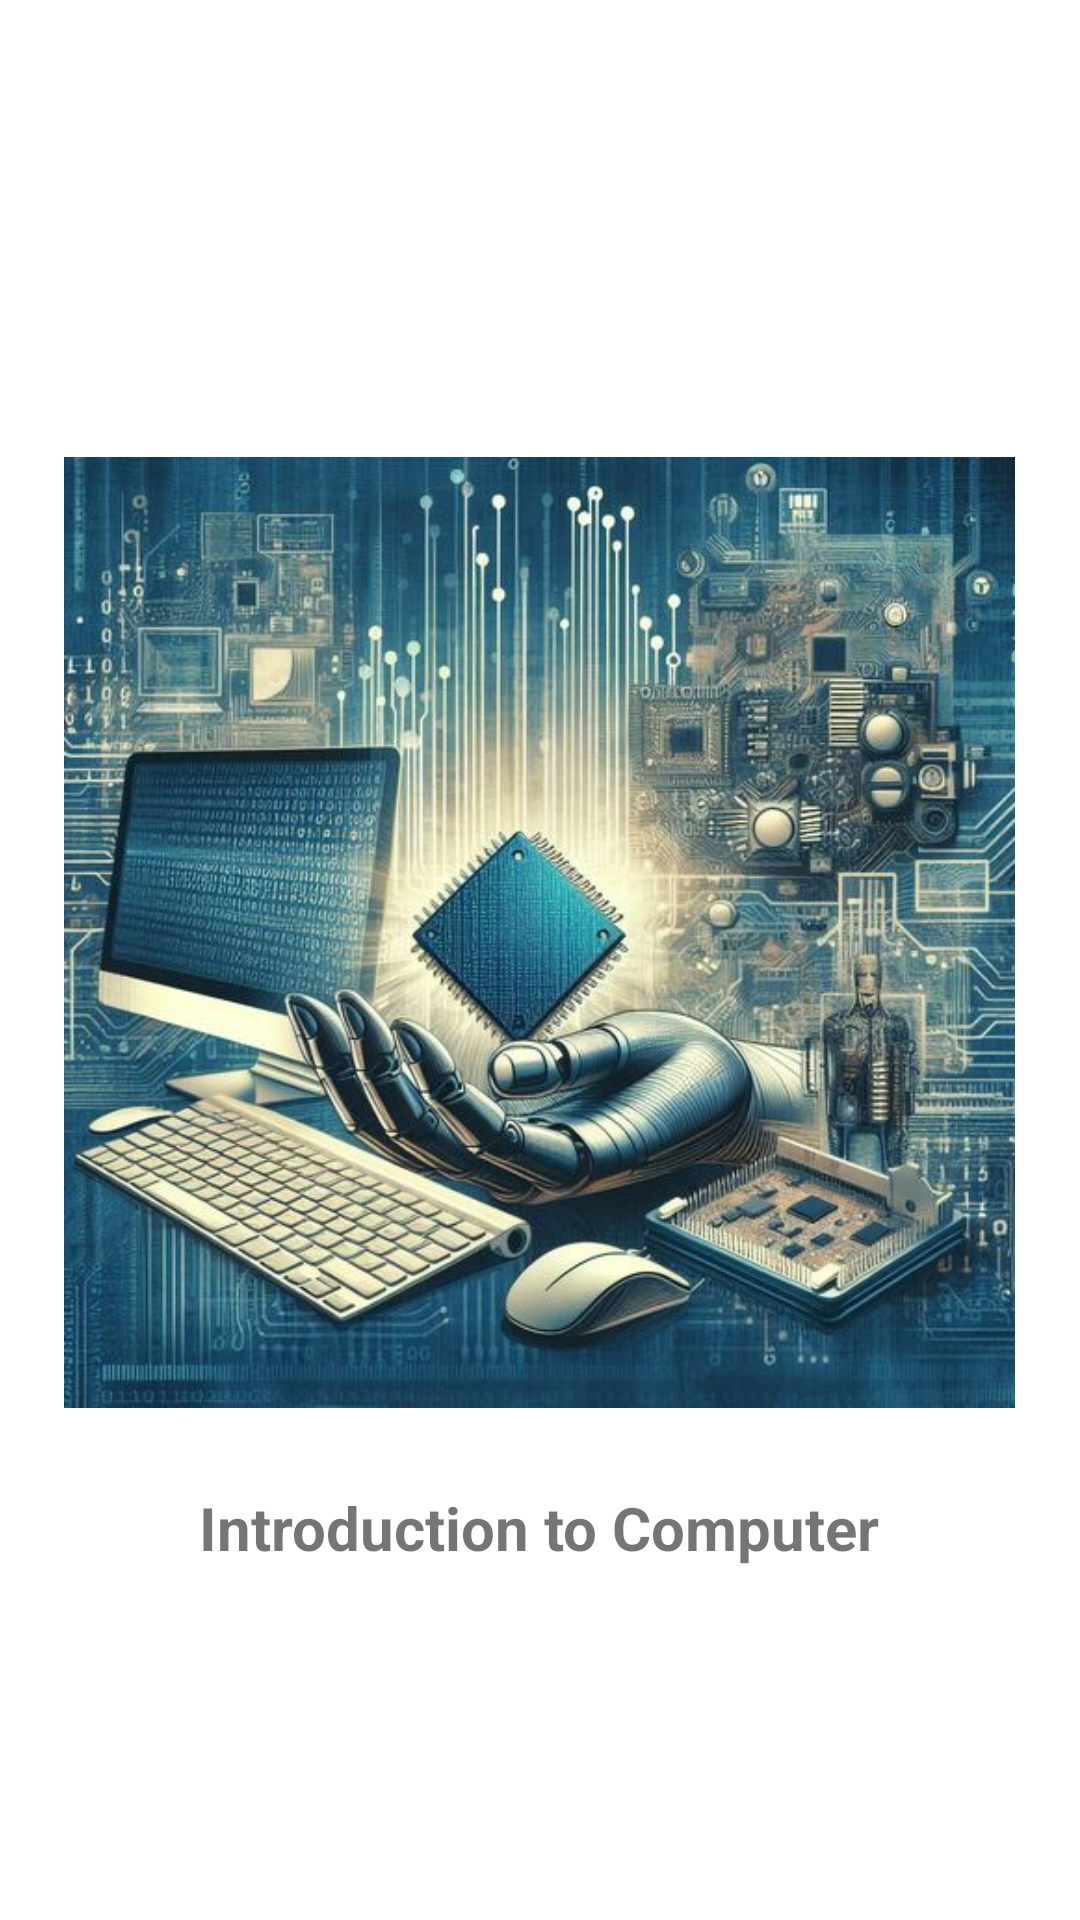

Produce the Android XML layout that renders to this screen, including the resource entries it uses.
<!-- AndroidManifest.xml: application theme Theme.Computer -->
<!-- res/layout/activity_splashscreen.xml -->
<?xml version="1.0" encoding="utf-8"?>
<androidx.constraintlayout.widget.ConstraintLayout xmlns:android="http://schemas.android.com/apk/res/android"
    xmlns:app="http://schemas.android.com/apk/res-auto"
    xmlns:tools="http://schemas.android.com/tools"
    android:layout_width="match_parent"
    android:layout_height="match_parent"
    tools:context=".SplashScreenActivity">

    <ImageView
        android:id="@+id/imageView5"
        android:layout_width="317dp"
        android:layout_height="354dp"
        android:src="@drawable/logo"
        app:layout_constraintBottom_toBottomOf="parent"
        app:layout_constraintEnd_toEndOf="parent"
        app:layout_constraintHorizontal_bias="0.498"
        app:layout_constraintStart_toStartOf="parent"
        app:layout_constraintTop_toTopOf="parent"
        app:layout_constraintVertical_bias="0.467" />

    <TextView
        android:id="@+id/textView4"
        android:layout_width="wrap_content"
        android:layout_height="wrap_content"
        android:layout_marginTop="8dp"
        android:text="Introduction to Computer"
        android:textSize="20sp"
        android:textStyle="bold"
        app:layout_constraintEnd_toEndOf="@+id/imageView5"
        app:layout_constraintStart_toStartOf="@+id/imageView5"
        app:layout_constraintTop_toBottomOf="@+id/imageView5" />

</androidx.constraintlayout.widget.ConstraintLayout>
<!-- resources referenced by this layout -->
<resources>
  <!-- drawable logo: png bitmap (drawable, 703204 bytes) -->
  <style name="Theme.Computer" parent="Theme.MaterialComponents.DayNight.DarkActionBar">
          
          <item name="colorPrimary">#C340DA</item>
          <item name="colorPrimaryVariant">#C536DD</item>
          <item name="colorOnPrimary">#C748DD</item>
          
          <item name="colorSecondary">#C335DB</item>
          <item name="colorSecondaryVariant">#BC31D4</item>
          <item name="colorOnSecondary">#C844DF</item>
          
          <item name="android:statusBarColor">?attr/colorPrimaryVariant</item>
          
      </style>
</resources>
